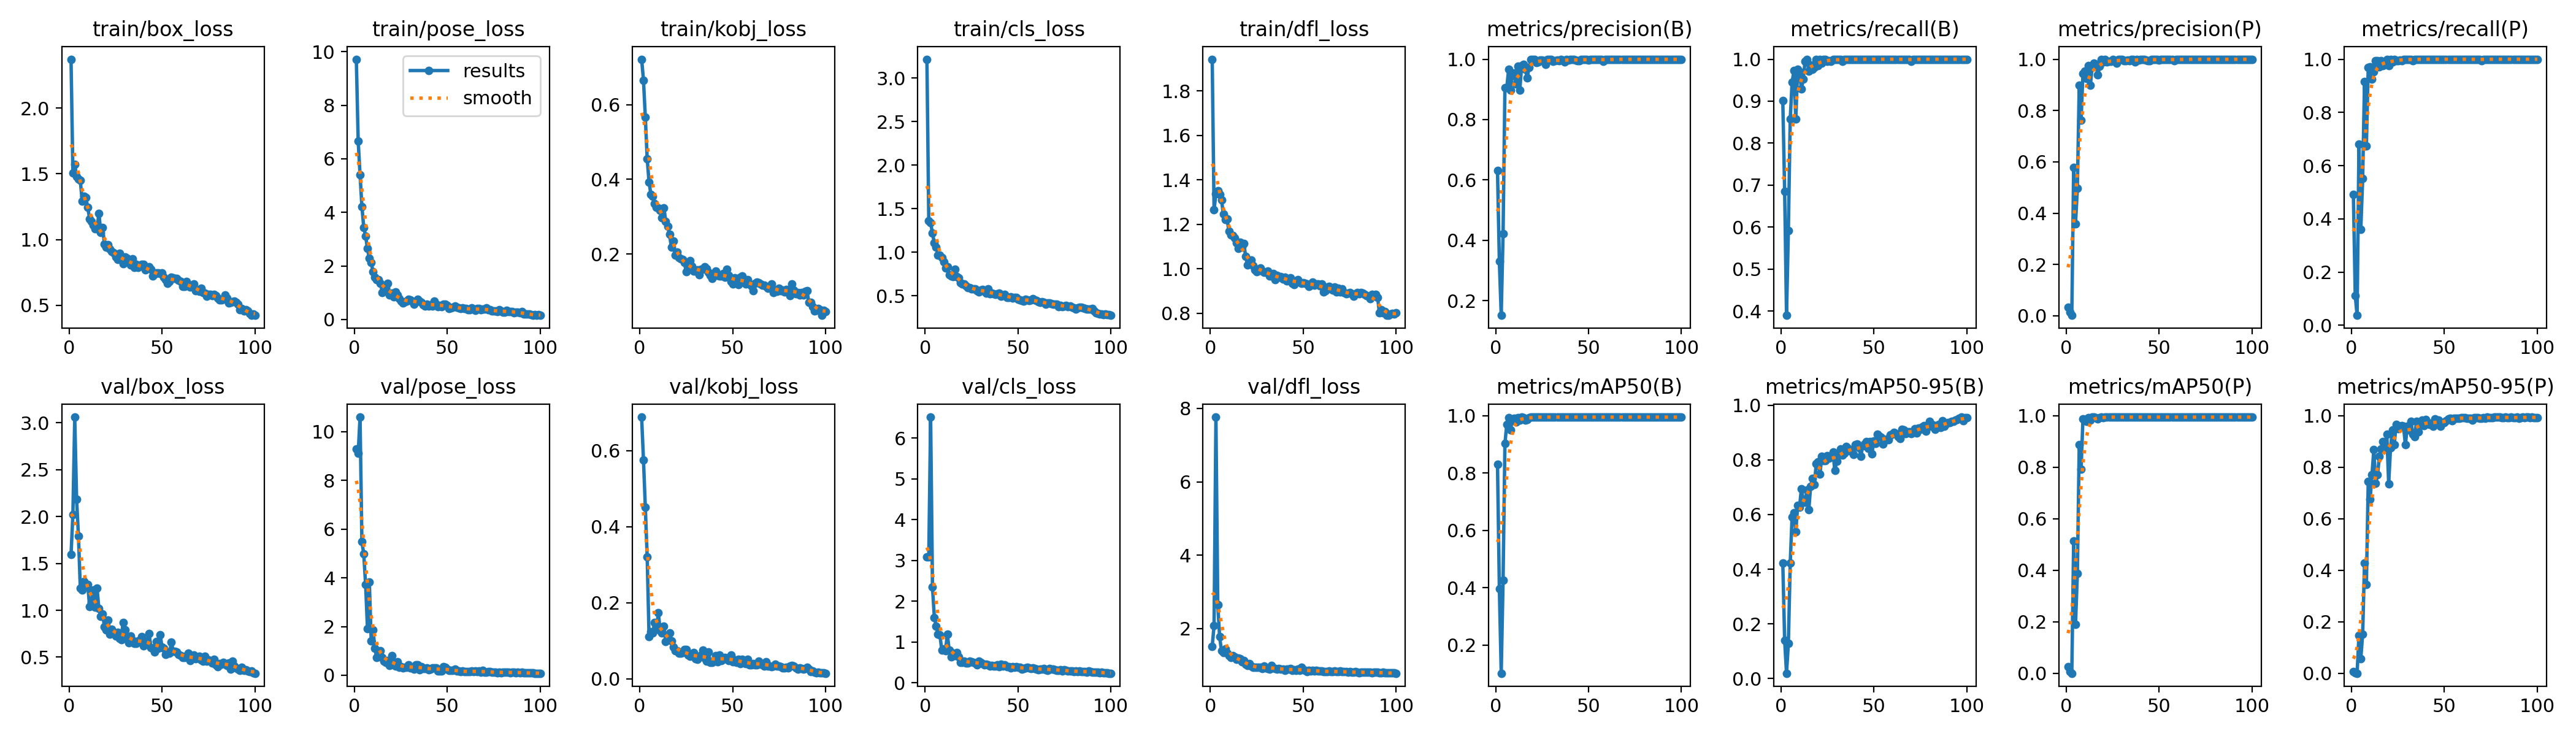

Data behind this chart, as committed beside it:
epoch, time, train/box_loss, train/pose_loss, train/kobj_loss, train/cls_loss, train/dfl_loss, metrics/precision(B), metrics/recall(B), metrics/mAP50(B), metrics/mAP50-95(B), metrics/precision(P), metrics/recall(P), metrics/mAP50(P), metrics/mAP50-95(P), val/box_loss, val/pose_loss, val/kobj_loss, val/cls_loss, val/dfl_loss, lr/pg0, lr/pg1, lr/pg2
1, 17.47, 2.371, 9.721, 0.7214, 3.218, 1.942, 0.6319, 0.9014, 0.8312, 0.4231, 0.03389, 0.493, 0.02535, 0.00635, 1.593, 9.29, 0.6882, 3.082, 1.511, 0.00054, 0.00054, 0.00054
2, 33.09, 1.508, 6.664, 0.6656, 1.363, 1.265, 0.3292, 0.6855, 0.3962, 0.1397, 0.01403, 0.1127, 0.00664, 0.00139, 2.019, 9.104, 0.5758, 3.089, 2.083, 0.001089, 0.001089, 0.001089
3, 48.41, 1.573, 5.411, 0.5658, 1.337, 1.337, 0.1509, 0.3897, 0.1018, 0.01977, 0.0017, 0.03756, 0.00061, 0.00012, 3.061, 10.6, 0.4505, 6.516, 7.764, 0.001627, 0.001627, 0.001627
4, 63.83, 1.479, 4.223, 0.4552, 1.216, 1.35, 0.4212, 0.5916, 0.4259, 0.1282, 0.5792, 0.6807, 0.5142, 0.1466, 2.181, 5.475, 0.3201, 2.346, 2.65, 0.001941, 0.001941, 0.001941
5, 78.97, 1.46, 3.438, 0.3922, 1.106, 1.334, 0.9057, 0.8569, 0.9025, 0.4226, 0.3592, 0.3615, 0.1898, 0.05753, 1.79, 4.983, 0.1115, 1.604, 1.772, 0.001921, 0.001921, 0.001921
6, 94.29, 1.449, 3.116, 0.3601, 1.059, 1.31, 0.9055, 0.9449, 0.9704, 0.5918, 0.4965, 0.551, 0.3882, 0.1529, 1.234, 3.717, 0.1232, 1.388, 1.394, 0.001901, 0.001901, 0.001901
7, 109.6, 1.294, 2.647, 0.3541, 0.9654, 1.246, 0.9673, 0.9727, 0.9924, 0.6058, 0.8987, 0.9167, 0.8869, 0.4287, 1.217, 1.91, 0.1209, 1.196, 1.352, 0.001881, 0.001881, 0.001881
8, 124.8, 1.33, 2.278, 0.3348, 0.965, 1.222, 0.8968, 0.857, 0.95, 0.5366, 0.7614, 0.6741, 0.7923, 0.3435, 1.307, 3.835, 0.1485, 1.172, 1.443, 0.001861, 0.001861, 0.001861
9, 139.9, 1.318, 2.123, 0.3247, 0.9354, 1.223, 0.9475, 0.9765, 0.9891, 0.6331, 0.9451, 0.9692, 0.9883, 0.7447, 1.27, 1.42, 0.1315, 0.7957, 1.329, 0.001842, 0.001842, 0.001842
10, 155.2, 1.244, 1.788, 0.3234, 0.885, 1.17, 0.9539, 0.9707, 0.9903, 0.6263, 0.9539, 0.9707, 0.9862, 0.6744, 1.274, 1.86, 0.1732, 0.8234, 1.258, 0.001822, 0.001822, 0.001822
11, 170.4, 1.158, 1.576, 0.3166, 0.8212, 1.152, 0.9168, 0.9296, 0.9782, 0.6944, 0.9249, 0.9247, 0.9774, 0.7698, 1.036, 1.103, 0.1272, 0.7855, 1.216, 0.001802, 0.001802, 0.001802
12, 185.6, 1.14, 1.49, 0.2978, 0.8301, 1.151, 0.9759, 0.9519, 0.9922, 0.6531, 0.9759, 0.9519, 0.9922, 0.8672, 1.087, 0.7206, 0.1201, 1.19, 1.258, 0.001782, 0.001782, 0.001782
13, 200.7, 1.112, 1.48, 0.3242, 0.743, 1.139, 0.8983, 0.9955, 0.9836, 0.645, 0.8983, 0.9955, 0.9836, 0.7366, 1.217, 0.8744, 0.1388, 0.7937, 1.233, 0.001762, 0.001762, 0.001762
14, 216, 1.081, 1.36, 0.2873, 0.7237, 1.116, 0.9786, 1, 0.9946, 0.6891, 0.9739, 0.9953, 0.994, 0.7695, 1.03, 1.013, 0.09829, 0.6399, 1.163, 0.001743, 0.001743, 0.001743
15, 231.2, 1.081, 1.002, 0.2739, 0.7193, 1.092, 0.9822, 0.9718, 0.9936, 0.6178, 0.9839, 0.9718, 0.9942, 0.8428, 1.236, 0.7215, 0.11, 0.7221, 1.197, 0.001723, 0.001723, 0.001723
16, 246.5, 1.201, 1.188, 0.2537, 0.8006, 1.121, 0.9673, 0.9859, 0.9849, 0.7038, 0.9801, 0.9953, 0.9926, 0.8697, 1.017, 0.59, 0.1208, 0.671, 1.179, 0.001703, 0.001703, 0.001703
17, 261.7, 1.056, 1.066, 0.219, 0.7208, 1.097, 0.9385, 0.9765, 0.9871, 0.7313, 0.9385, 0.9765, 0.9871, 0.8989, 0.9349, 0.5322, 0.0994, 0.7444, 1.098, 0.001683, 0.001683, 0.001683
18, 277, 1.092, 1.342, 0.2351, 0.7018, 1.115, 0.972, 0.9796, 0.9937, 0.7093, 0.972, 0.9796, 0.9937, 0.8702, 0.9578, 0.5968, 0.084, 0.6333, 1.128, 0.001663, 0.001663, 0.001663
19, 292.6, 0.9645, 0.9232, 0.1981, 0.6501, 1.057, 1, 0.9998, 0.995, 0.7859, 1, 0.9998, 0.995, 0.9276, 0.8258, 0.4023, 0.07395, 0.5003, 1.021, 0.001644, 0.001644, 0.001644
20, 308.4, 0.9404, 0.994, 0.2061, 0.6331, 1.018, 1, 0.9847, 0.9949, 0.7918, 0.9905, 0.9753, 0.9926, 0.7357, 0.788, 0.7982, 0.07337, 0.4984, 0.9957, 0.001624, 0.001624, 0.001624
21, 324, 0.9616, 0.8564, 0.1915, 0.6313, 1.03, 1, 0.9997, 0.995, 0.7478, 1, 0.9997, 0.995, 0.8748, 0.8938, 0.4788, 0.06767, 0.5285, 1.042, 0.001604, 0.001604, 0.001604
22, 339.2, 0.929, 1.031, 0.1872, 0.616, 1.039, 0.9896, 0.9906, 0.9949, 0.813, 0.9896, 0.9906, 0.9949, 0.9451, 0.7478, 0.3787, 0.06787, 0.4803, 0.979, 0.001584, 0.001584, 0.001584
23, 354.5, 0.9107, 0.9147, 0.1862, 0.5931, 1.014, 0.9907, 0.999, 0.995, 0.7983, 0.9907, 0.999, 0.995, 0.8881, 0.7974, 0.5429, 0.06911, 0.4879, 0.9454, 0.001564, 0.001564, 0.001564
24, 370.3, 0.8994, 0.784, 0.1782, 0.5933, 0.9949, 0.9962, 1, 0.995, 0.7967, 0.9915, 0.9953, 0.9949, 0.9661, 0.766, 0.3332, 0.07663, 0.5284, 0.9407, 0.001545, 0.001545, 0.001545
25, 385.6, 0.8662, 0.6806, 0.1527, 0.5808, 0.9866, 0.9981, 0.9953, 0.995, 0.8158, 0.9981, 0.9953, 0.995, 0.9481, 0.7266, 0.3528, 0.07803, 0.5218, 0.9397, 0.001525, 0.001525, 0.001525
26, 401, 0.8495, 0.6162, 0.1671, 0.5778, 0.9976, 0.9953, 0.9968, 0.995, 0.807, 0.9953, 0.9968, 0.995, 0.9593, 0.7615, 0.3036, 0.06279, 0.4983, 0.9364, 0.001505, 0.001505, 0.001505
27, 416.2, 0.8957, 0.6707, 0.1829, 0.5795, 1.003, 0.9838, 0.9953, 0.9949, 0.814, 0.9838, 0.9953, 0.9949, 0.9616, 0.7009, 0.3253, 0.05971, 0.4854, 0.9486, 0.001485, 0.001485, 0.001485
28, 431.4, 0.8631, 0.6953, 0.1678, 0.5576, 0.991, 0.9989, 1, 0.995, 0.8287, 0.9989, 1, 0.995, 0.9588, 0.6858, 0.3225, 0.06038, 0.4371, 0.9166, 0.001465, 0.001465, 0.001465
29, 446.8, 0.8146, 0.7523, 0.1546, 0.5459, 0.9838, 1, 0.9987, 0.995, 0.761, 1, 0.9987, 0.995, 0.8862, 0.8693, 0.4305, 0.06904, 0.5335, 0.9849, 0.001446, 0.001446, 0.001446
30, 462, 0.8674, 0.7403, 0.1549, 0.5666, 0.9843, 0.9983, 1, 0.995, 0.7952, 0.9983, 1, 0.995, 0.9584, 0.7892, 0.3119, 0.0537, 0.5041, 0.9197, 0.001426, 0.001426, 0.001426
31, 477.2, 0.8573, 0.69, 0.1583, 0.5739, 0.9893, 0.9939, 1, 0.995, 0.8197, 0.9939, 1, 0.995, 0.9449, 0.7032, 0.2971, 0.05097, 0.466, 0.9076, 0.001406, 0.001406, 0.001406
32, 492.4, 0.834, 0.5782, 0.1444, 0.5516, 0.9666, 0.9943, 1, 0.995, 0.8399, 0.9943, 1, 0.995, 0.9776, 0.6525, 0.2469, 0.05811, 0.432, 0.8989, 0.001386, 0.001386, 0.001386
33, 507.9, 0.8072, 0.6677, 0.16, 0.5307, 0.9678, 0.9967, 0.9953, 0.995, 0.8166, 0.9967, 0.9953, 0.995, 0.9268, 0.7258, 0.4338, 0.06224, 0.451, 0.9898, 0.001366, 0.001366, 0.001366
34, 523.3, 0.8524, 0.7503, 0.1599, 0.5757, 0.9783, 0.9953, 0.9994, 0.995, 0.8252, 0.9953, 0.9994, 0.995, 0.9187, 0.6808, 0.4209, 0.07553, 0.4431, 0.9207, 0.001347, 0.001347, 0.001347
35, 538.4, 0.7879, 0.6906, 0.1654, 0.5205, 0.9511, 0.9992, 1, 0.995, 0.8499, 0.9992, 1, 0.995, 0.9789, 0.6483, 0.2371, 0.0549, 0.4074, 0.9066, 0.001327, 0.001327, 0.001327
36, 553.5, 0.8125, 0.6452, 0.1612, 0.5259, 0.9691, 0.998, 1, 0.995, 0.8413, 0.998, 1, 0.995, 0.9368, 0.6493, 0.3386, 0.04668, 0.418, 0.8952, 0.001307, 0.001307, 0.001307
37, 568.7, 0.7879, 0.5532, 0.1513, 0.5196, 0.9613, 0.9902, 1, 0.9949, 0.8323, 0.9902, 1, 0.9949, 0.9766, 0.6702, 0.2859, 0.07081, 0.4109, 0.9107, 0.001287, 0.001287, 0.001287
38, 584, 0.8003, 0.5034, 0.1436, 0.5113, 0.9659, 0.9983, 1, 0.995, 0.8333, 0.9983, 1, 0.995, 0.9828, 0.6749, 0.2635, 0.04387, 0.4106, 0.8981, 0.001267, 0.001267, 0.001267
39, 599.1, 0.8113, 0.5739, 0.1344, 0.5221, 0.9548, 0.9977, 1, 0.995, 0.8193, 0.9977, 1, 0.995, 0.9616, 0.7199, 0.2896, 0.04348, 0.4458, 0.8961, 0.001248, 0.001248, 0.001248
40, 614.4, 0.8121, 0.5002, 0.1411, 0.5317, 0.9633, 0.9994, 1, 0.995, 0.8562, 0.9994, 1, 0.995, 0.9847, 0.6183, 0.2173, 0.04768, 0.3974, 0.863, 0.001228, 0.001228, 0.001228
41, 629.7, 0.7679, 0.5497, 0.1548, 0.4936, 0.9454, 0.9997, 1, 0.995, 0.8582, 0.9997, 1, 0.995, 0.9725, 0.6734, 0.258, 0.06104, 0.449, 0.8863, 0.001208, 0.001208, 0.001208
42, 645, 0.7821, 0.5081, 0.1426, 0.4975, 0.9498, 0.9991, 1, 0.995, 0.8438, 0.9991, 1, 0.995, 0.9656, 0.6668, 0.2933, 0.04482, 0.4124, 0.9013, 0.001188, 0.001188, 0.001188
43, 660.1, 0.7952, 0.6767, 0.1421, 0.5174, 0.9594, 0.9971, 1, 0.995, 0.8138, 0.9971, 1, 0.995, 0.9708, 0.7545, 0.2975, 0.06232, 0.4375, 0.9039, 0.001168, 0.001168, 0.001168
44, 675.4, 0.7742, 0.5817, 0.142, 0.4786, 0.9352, 0.9944, 1, 0.995, 0.8505, 0.9944, 1, 0.995, 0.9585, 0.5985, 0.3055, 0.04828, 0.3905, 0.8577, 0.001149, 0.001149, 0.001149
45, 690.6, 0.7219, 0.4717, 0.1483, 0.4768, 0.9293, 0.9947, 1, 0.9949, 0.8575, 0.9947, 1, 0.9949, 0.9883, 0.5915, 0.1789, 0.05203, 0.3947, 0.8721, 0.001129, 0.001129, 0.001129
46, 705.9, 0.7361, 0.5154, 0.1378, 0.4891, 0.9443, 0.999, 1, 0.995, 0.8662, 0.999, 1, 0.995, 0.9837, 0.5565, 0.1867, 0.05564, 0.371, 0.8603, 0.001109, 0.001109, 0.001109
47, 721, 0.7492, 0.4816, 0.1596, 0.4753, 0.9506, 0.9994, 1, 0.995, 0.8432, 0.9994, 1, 0.995, 0.9819, 0.6644, 0.1845, 0.05398, 0.3927, 0.8875, 0.001089, 0.001089, 0.001089
48, 736.2, 0.7469, 0.5747, 0.143, 0.48, 0.9413, 0.9996, 1, 0.995, 0.8662, 0.9996, 1, 0.995, 0.9583, 0.5959, 0.359, 0.04837, 0.3861, 0.8654, 0.001069, 0.001069, 0.001069
49, 751.4, 0.744, 0.5662, 0.1265, 0.4769, 0.9354, 0.9995, 1, 0.995, 0.823, 0.9995, 1, 0.995, 0.9699, 0.7361, 0.3169, 0.06323, 0.3899, 0.9464, 0.00105, 0.00105, 0.00105
50, 766.6, 0.7487, 0.5221, 0.1199, 0.4591, 0.9384, 0.9974, 1, 0.995, 0.869, 0.9974, 1, 0.995, 0.9729, 0.6075, 0.2482, 0.04538, 0.3763, 0.8738, 0.00103, 0.00103, 0.00103
51, 781.9, 0.7128, 0.4099, 0.1369, 0.4511, 0.9341, 0.9994, 1, 0.995, 0.8599, 0.9994, 1, 0.995, 0.9798, 0.5925, 0.1897, 0.05062, 0.3716, 0.8554, 0.00101, 0.00101, 0.00101
52, 797, 0.6935, 0.4412, 0.133, 0.4446, 0.9318, 0.9996, 1, 0.995, 0.8947, 0.9996, 1, 0.995, 0.9867, 0.5259, 0.1904, 0.04291, 0.341, 0.8285, 0.0009902, 0.0009902, 0.0009902
53, 812.8, 0.6669, 0.4476, 0.1186, 0.4386, 0.9213, 0.9995, 1, 0.995, 0.8862, 0.9995, 1, 0.995, 0.9887, 0.5527, 0.1955, 0.05083, 0.3453, 0.8534, 0.0009704, 0.0009704, 0.0009704
54, 828.1, 0.6804, 0.5007, 0.1376, 0.4583, 0.9267, 0.9996, 1, 0.995, 0.8834, 0.9996, 1, 0.995, 0.9799, 0.5397, 0.2521, 0.04081, 0.3618, 0.8427, 0.0009506, 0.0009506, 0.0009506
55, 843.4, 0.7162, 0.4458, 0.1422, 0.4478, 0.9412, 0.9993, 1, 0.995, 0.858, 0.9993, 1, 0.995, 0.9903, 0.6576, 0.1707, 0.05183, 0.3779, 0.8625, 0.0009308, 0.0009308, 0.0009308
56, 858.6, 0.71, 0.4231, 0.1301, 0.4423, 0.9267, 0.9994, 1, 0.995, 0.8722, 0.9994, 1, 0.995, 0.9892, 0.5643, 0.1762, 0.0423, 0.3602, 0.8417, 0.000911, 0.000911, 0.000911
57, 873.9, 0.7068, 0.4179, 0.1199, 0.4502, 0.9305, 0.9997, 1, 0.995, 0.8757, 0.9997, 1, 0.995, 0.9897, 0.5597, 0.1547, 0.04015, 0.3464, 0.8604, 0.0008912, 0.0008912, 0.0008912
58, 889.2, 0.7062, 0.4377, 0.1318, 0.4643, 0.9314, 0.994, 1, 0.995, 0.8731, 0.994, 1, 0.995, 0.9903, 0.5535, 0.1653, 0.05176, 0.3585, 0.8399, 0.0008714, 0.0008714, 0.0008714
59, 904.5, 0.69, 0.4115, 0.1207, 0.4488, 0.9242, 0.9994, 1, 0.995, 0.8919, 0.9994, 1, 0.995, 0.9925, 0.5289, 0.1401, 0.03706, 0.3465, 0.8376, 0.0008516, 0.0008516, 0.0008516
60, 919.8, 0.6799, 0.4204, 0.115, 0.4448, 0.9309, 0.9997, 1, 0.995, 0.8931, 0.9997, 1, 0.995, 0.9929, 0.515, 0.1431, 0.03649, 0.3328, 0.8423, 0.0008318, 0.0008318, 0.0008318
... 40 more rows
